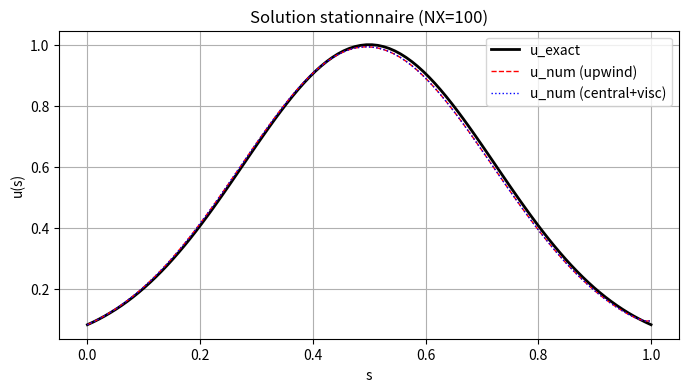
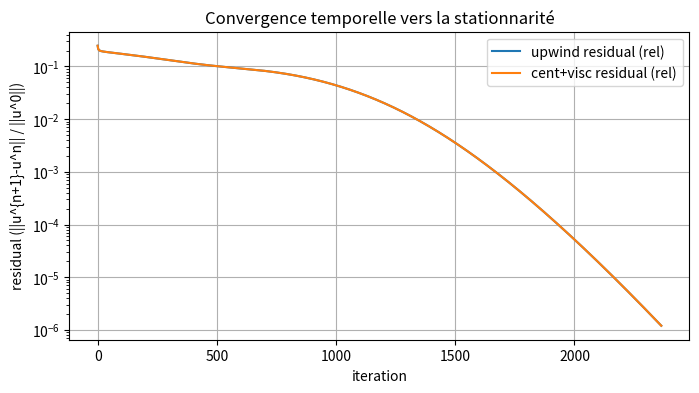
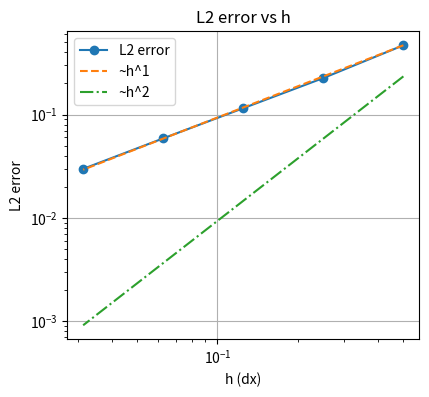
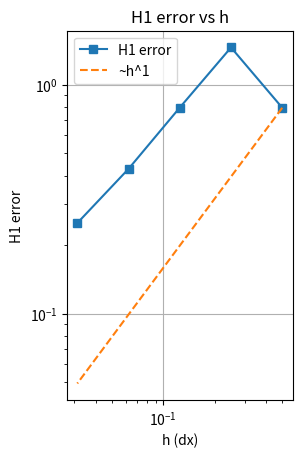

Here is the Python script that generated these plots, in order:
# -*- coding: utf-8 -*-
"""
Created on Fri Oct 17 18:18:11 2025

@author: SCD UM
"""

"""
adrs_seance2.py
Séance 2 : étude advection-diffusion 1D, source construite à partir d'une u_ex gaussienne,
implémentation upwind vs viscosite numérique, CFL, Neumann en sortie, calcul d'erreurs L2/H1,
tracés et étude de convergence sur plusieurs maillages.

Compatible Spyder / Jupyter.
"""
import numpy as np
import matplotlib.pyplot as plt

# -------------------------
# Paramètres physiques
# -------------------------
L = 1.0
v = 1.0           # advection speed
nu = 0.01         # diffusion coefficient
lam = 1.0         # reaction coefficient

# Critères numériques / de simulation
max_time_steps = 2000000
tol_stationary = 1e-8        # critère pour ||u^{n+1}-u^n||_L2 (non normalisé)
tol_stationary_rel = 1e-8    # ou critère relatif
max_iter_inner = 200000

# -------------------------
# Fonctions analytiques
# -------------------------
def u_exact(s):
    """Solution exacte stationnaire (spatiale) choisie"""
    return np.exp(-10.0 * (s - L/2.0)**2)

def u_exact_derivative(s):
    """du/ds exact"""
    return (-20.0 * (s - L/2.0)) * np.exp(-10.0 * (s - L/2.0)**2)

def u_exact_second(s):
    """d2u/ds2 exact"""
    # derivative of (-20*(s-L/2)) * exp(...)
    x = s - L/2.0
    return (400.0 * x**2 - 20.0) * np.exp(-10.0 * x**2)

def compute_f_from_uex(s, v=v, nu=nu, lam=lam):
    """Given u_ex(s) (time-independent), compute f(s) = v u_s - nu u_ss + lam u."""
    return v * u_exact_derivative(s) - nu * u_exact_second(s) + lam * u_exact(s)

# -------------------------
# Discrétisations et utilitaires
# -------------------------
def make_mesh(NX):
    x = np.linspace(0.0, L, NX)
    dx = x[1] - x[0]
    return x, dx

def L2_norm_vec(e, dx):
    return np.sqrt(np.sum(e**2) * dx)

def H1_seminorm_vec(u_num, u_ex_grad, dx):
    # approximate derivative (central) for u_num
    dudx_num = np.zeros_like(u_num)
    dudx_num[1:-1] = (u_num[2:] - u_num[:-2]) / (2*dx)
    # for boundaries use one-sided
    dudx_num[0] = (u_num[1] - u_num[0]) / dx
    dudx_num[-1] = (u_num[-1] - u_num[-2]) / dx
    e_grad = dudx_num - u_ex_grad
    return np.sqrt(np.sum(e_grad**2) * dx)

# -------------------------
# Solveur 1D (explicit forward Euler)
# Options for advection: 'central+viscnum' or 'upwind'
# -------------------------
def solve_adrs_1d(NX, method='upwind', CFL_factor=0.45, verbose=False, max_iter=200000):
    """
    Solve time-dependent equation until stationarity:
    u_t + v u_x - nu u_xx + lam u = f(x)
    using explicit time stepping.
    Returns u (stationary), x, diagnostics dict with residual history.
    method: 'upwind' or 'central_viscnum'
    CFL_factor: safety factor (<0.5 recommended)
    """
    x, dx = make_mesh(NX)
    # discrete f on mesh using analytic formula
    f = compute_f_from_uex(x, v=v, nu=nu, lam=lam)

    # initial condition: choose u0 = 0 or u_exact to test consistency
    u = np.zeros(NX)
    # impose Dirichlet left to match u_exact(0) for compatibility:
    u[0] = u_exact(0.0)

    # choose dt from CFL-like criterion (safe)
    # heuristic dt <= C * dx^2 / (|v| dx + 2*nu + |f_max| dx^2)
    fmax = np.max(np.abs(f)) if np.any(f != 0) else 0.0
    dt_cfl = 0.5 * dx**2 / (abs(v) * dx + 2*nu + fmax * dx**2 + 1e-16)
    dt = CFL_factor * dt_cfl
    if verbose:
        print(f"NX={NX}, dx={dx:.3e}, dt_cfl={dt_cfl:.3e}, dt={dt:.3e}, fmax={fmax:.3e}")

    residuals = []
    norm0 = None
    for n in range(max_iter):
        u_old = u.copy()
        # interior updates
        # compute spatial derivatives depending on method
        if method == 'central_viscnum':
            # central first derivative and add numerical viscosity = 0.5*dx*|v| term in diffusion
            # we'll implement xnu = nu + 0.5*dx*|v|
            xnu = nu + 0.5 * dx * abs(v)
            # central differences
            ux = np.zeros_like(u)
            uxx = np.zeros_like(u)
            ux[1:-1] = (u_old[2:] - u_old[:-2]) / (2*dx)
            uxx[1:-1] = (u_old[2:] - 2*u_old[1:-1] + u_old[:-2]) / dx**2
            # update interior points
            u[1:-1] = u_old[1:-1] + dt * (-v * ux[1:-1] + xnu * uxx[1:-1] - lam * u_old[1:-1] + f[1:-1])
        elif method == 'upwind':
            # upwind for advection: if v>0 use (u_j - u_{j-1})/dx, else (u_{j+1} - u_j)/dx
            ux_up = np.zeros_like(u)
            if v >= 0:
                ux_up[1:] = (u_old[1:] - u_old[:-1]) / dx
                ux_up[0] = (u_old[1] - u_old[0]) / dx
            else:
                ux_up[:-1] = (u_old[1:] - u_old[:-1]) / dx
                ux_up[-1] = (u_old[-1] - u_old[-2]) / dx
            # second derivative central
            uxx = np.zeros_like(u)
            uxx[1:-1] = (u_old[2:] - 2*u_old[1:-1] + u_old[:-2]) / dx**2
            u[1:-1] = u_old[1:-1] + dt * (-v * ux_up[1:-1] + nu * uxx[1:-1] - lam * u_old[1:-1] + f[1:-1])
        else:
            raise ValueError("method must be 'upwind' or 'central_viscnum'")

        # -------------------------
        # Boundary conditions
        # Left: Dirichlet (compatible)
        u[0] = u_exact(0.0)
        # Right: Neumann u_x(L) = 0  -> enforce u[-1] = u[-2] (zero slope)
        # more accurate: linear extrapolation u[-1] = u[-2] (first order)
        u[-1] = u[-2]

        # compute residual ||u^{n+1} - u^n||_L2
        res = L2_norm_vec(u - u_old, dx)
        if norm0 is None:
            norm0 = L2_norm_vec(u_old, dx) + 1e-16
        residuals.append(res / norm0)
        # exit if stationary
        if res / norm0 < tol_stationary_rel or res < tol_stationary:
            if verbose:
                print(f"Converged at step {n}, res={res:.3e}, res_rel={res/norm0:.3e}")
            break
        # safety break
        if n == max_iter - 1:
            print("Warning: max iterations reached without convergence")

    diagnostics = {'residuals': np.array(residuals), 'dt': dt, 'iters': n+1}
    return u, x, f, diagnostics

# -------------------------
# Function to compute discrete L2 and H1 errors versus exact
# -------------------------
def compute_errors(u_num, x):
    dx = x[1] - x[0]
    u_ex = u_exact(x)
    e = u_num - u_ex
    L2 = L2_norm_vec(e, dx)
    # gradient exact
    u_ex_grad = u_exact_derivative(x)
    H1_semi = H1_seminorm_vec(u_num, u_ex_grad, dx)
    H1 = np.sqrt(L2**2 + H1_semi**2)
    return L2, H1, e

# -------------------------
# Routine principale : étude pour un maillage fixe NX=100, puis étude convergence sur 5 maillages
# -------------------------
if __name__ == "__main__":
    # ---------- Part A : fixed mesh NX=100 ----------
    NX_fixed = 100
    u_num_up, x_up, f_up, diag_up = solve_adrs_1d(NX_fixed, method='upwind', verbose=True, max_iter=max_iter_inner)
    u_num_cv, x_cv, f_cv, diag_cv = solve_adrs_1d(NX_fixed, method='central_viscnum', verbose=True, max_iter=max_iter_inner)

    # compute errors
    L2_up, H1_up, e_up = compute_errors(u_num_up, x_up)
    L2_cv, H1_cv, e_cv = compute_errors(u_num_cv, x_cv)
    print(f"[NX={NX_fixed}] Upwind: L2={L2_up:.3e}, H1={H1_up:.3e}, iters={diag_up['iters']}, dt={diag_up['dt']:.3e}")
    print(f"[NX={NX_fixed}] Cent+visc: L2={L2_cv:.3e}, H1={H1_cv:.3e}, iters={diag_cv['iters']}, dt={diag_cv['dt']:.3e}")

    # Save figure: solution vs exact
    plt.figure(figsize=(8,4))
    plt.plot(x_up, u_exact(x_up), 'k-', lw=2, label='u_exact')
    plt.plot(x_up, u_num_up, 'r--', lw=1, label='u_num (upwind)')
    plt.plot(x_cv, u_num_cv, 'b:', lw=1, label='u_num (central+visc)')
    plt.xlabel('s'); plt.ylabel('u(s)')
    plt.title(f'Solution stationnaire (NX={NX_fixed})')
    plt.legend()
    plt.grid(True)
    plt.savefig(f'solution_vs_exact_NX{NX_fixed}.png', dpi=300)
    plt.close()

    # Residual evolution
    plt.figure(figsize=(8,4))
    plt.semilogy(diag_up['residuals'], label='upwind residual (rel)')
    plt.semilogy(diag_cv['residuals'], label='cent+visc residual (rel)')
    plt.xlabel('iteration')
    plt.ylabel('residual (||u^{n+1}-u^n|| / ||u^0||)')
    plt.title('Convergence temporelle vers la stationnarité')
    plt.legend(); plt.grid(True)
    plt.savefig(f'convergence_norm_NX{NX_fixed}.png', dpi=300)
    plt.close()

    # ---------- Part B : convergence h -> errors on 5 meshes ----------
    # Start from NX=3 and generate 5 meshes increasing
    NX_list = [3, 5, 9, 17, 33]   # 5 maillages (start=3)
    L2_list = []
    H1_list = []
    h_list = []
    for NX in NX_list:
        u_num, x, f_num, diag = solve_adrs_1d(NX, method='upwind', CFL_factor=0.45, verbose=False, max_iter=200000)
        L2, H1, _ = compute_errors(u_num, x)
        L2_list.append(L2)
        H1_list.append(H1)
        h_list.append(x[1] - x[0])
        print(f"NX={NX}, h={x[1]-x[0]:.3e}, L2={L2:.3e}, H1={H1:.3e}, iters={diag['iters']}")

    # Plot errors vs h (log-log)
    plt.figure(figsize=(10,4))
    plt.subplot(1,2,1)
    plt.loglog(h_list, L2_list, 'o-', label='L2 error')
    # for reference plot h and h^2 slopes (choose scaling)
    Cref = L2_list[0] / (h_list[0]**1)
    plt.loglog(h_list, [Cref * (h**1) for h in h_list], '--', label='~h^1')
    plt.loglog(h_list, [Cref * (h**2) for h in h_list], '-.', label='~h^2')
    plt.xlabel('h (dx)'); plt.ylabel('L2 error'); plt.title('L2 error vs h')
    plt.legend(); plt.grid(True)
    plt.show()

    plt.subplot(1,2,2)
    plt.loglog(h_list, H1_list, 's-', label='H1 error')
    Cref2 = H1_list[0] / (h_list[0]**1)
    plt.loglog(h_list, [Cref2 * (h**1) for h in h_list], '--', label='~h^1')
    plt.xlabel('h (dx)'); plt.ylabel('H1 error'); plt.title('H1 error vs h')
    plt.legend(); plt.grid(True)
    plt.show()

    plt.tight_layout()
    plt.savefig('errors_vs_h.png', dpi=300)
    plt.close()

    print("Figures sauvegardées : solution_vs_exact_..., convergence_norm_..., errors_vs_h.png")
